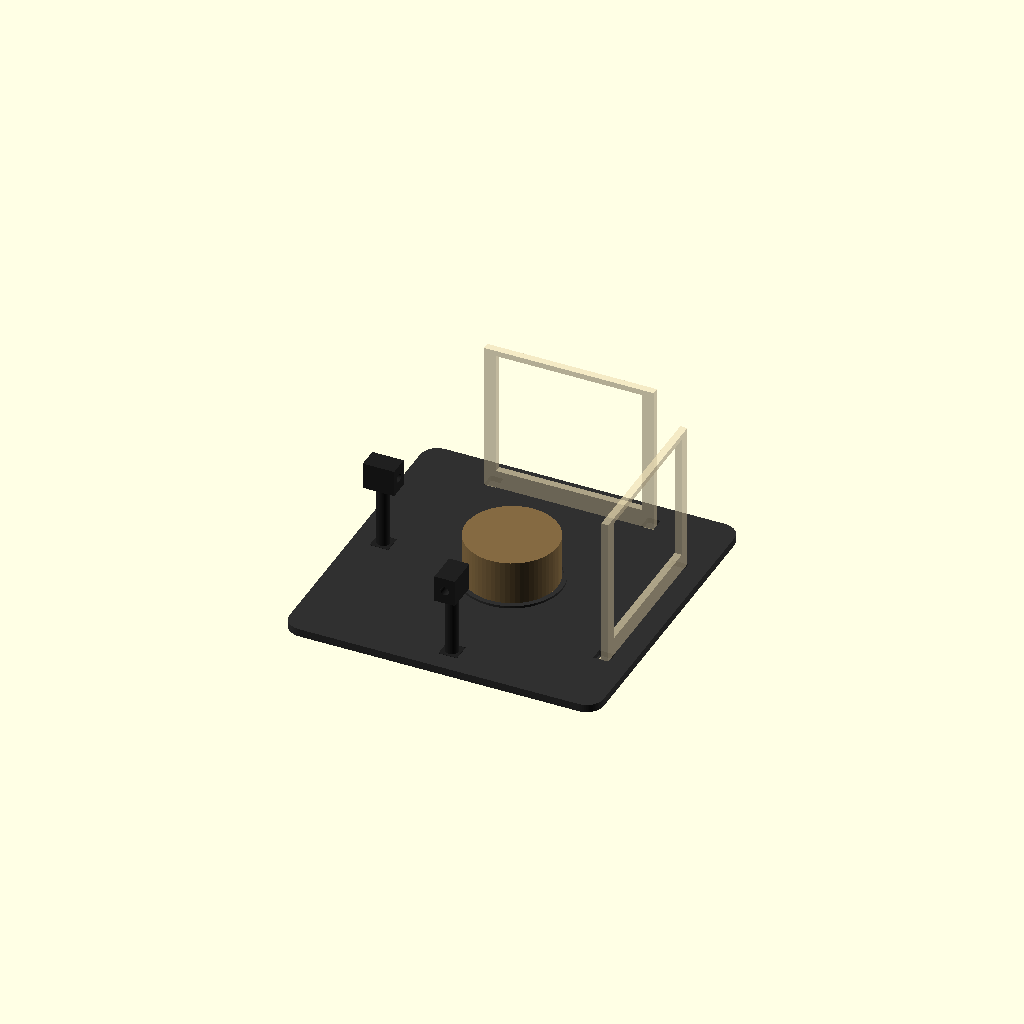
Cell 1: rendered with the file's own defaults.
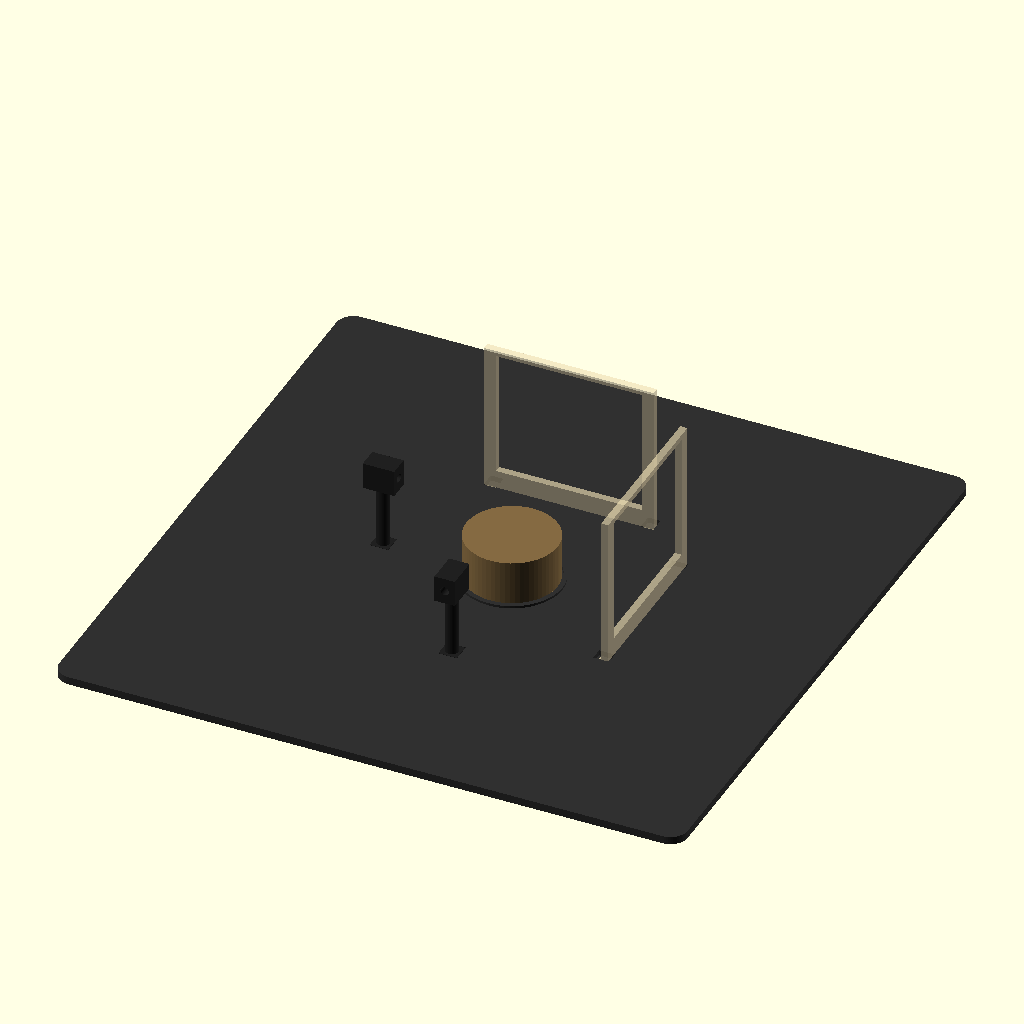
Cell 2: the same model with plate = 400.
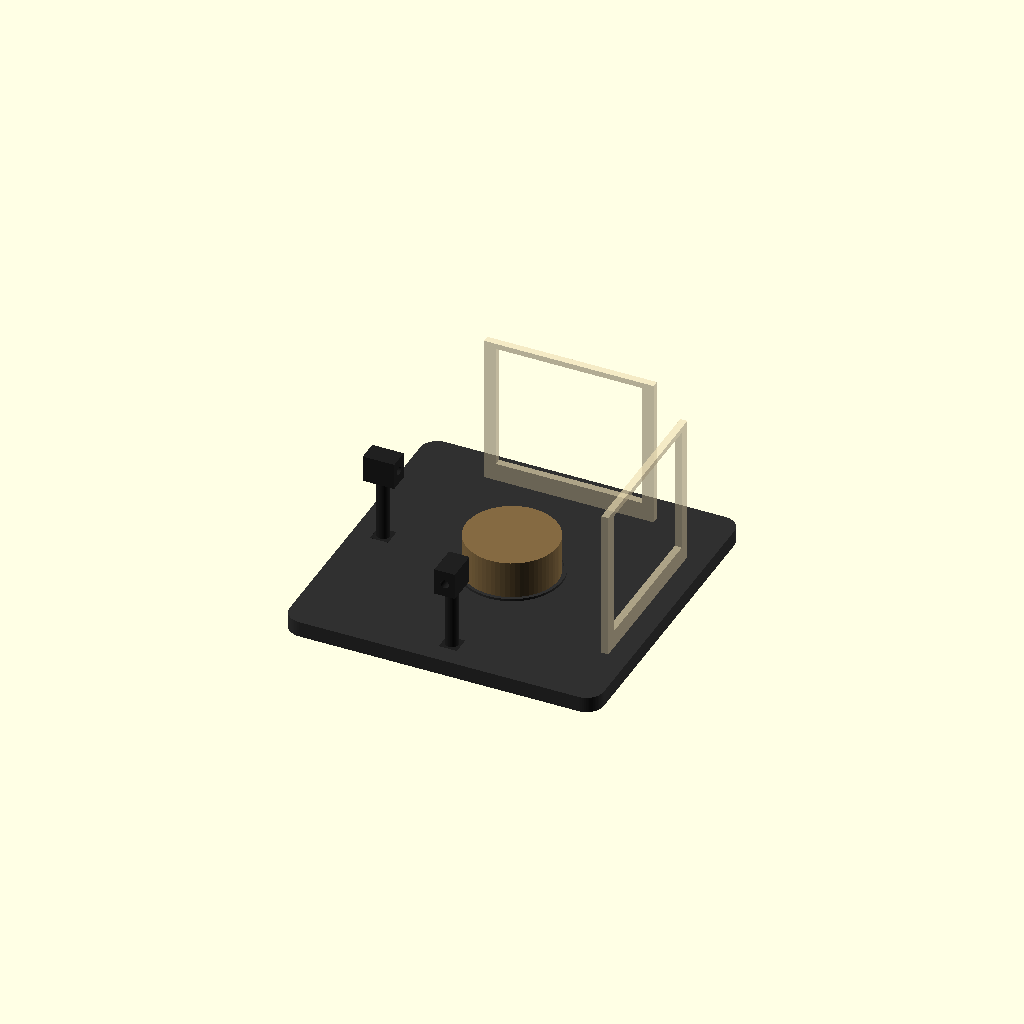
Cell 3 — plate_z set to 10, the other parameters unchanged.
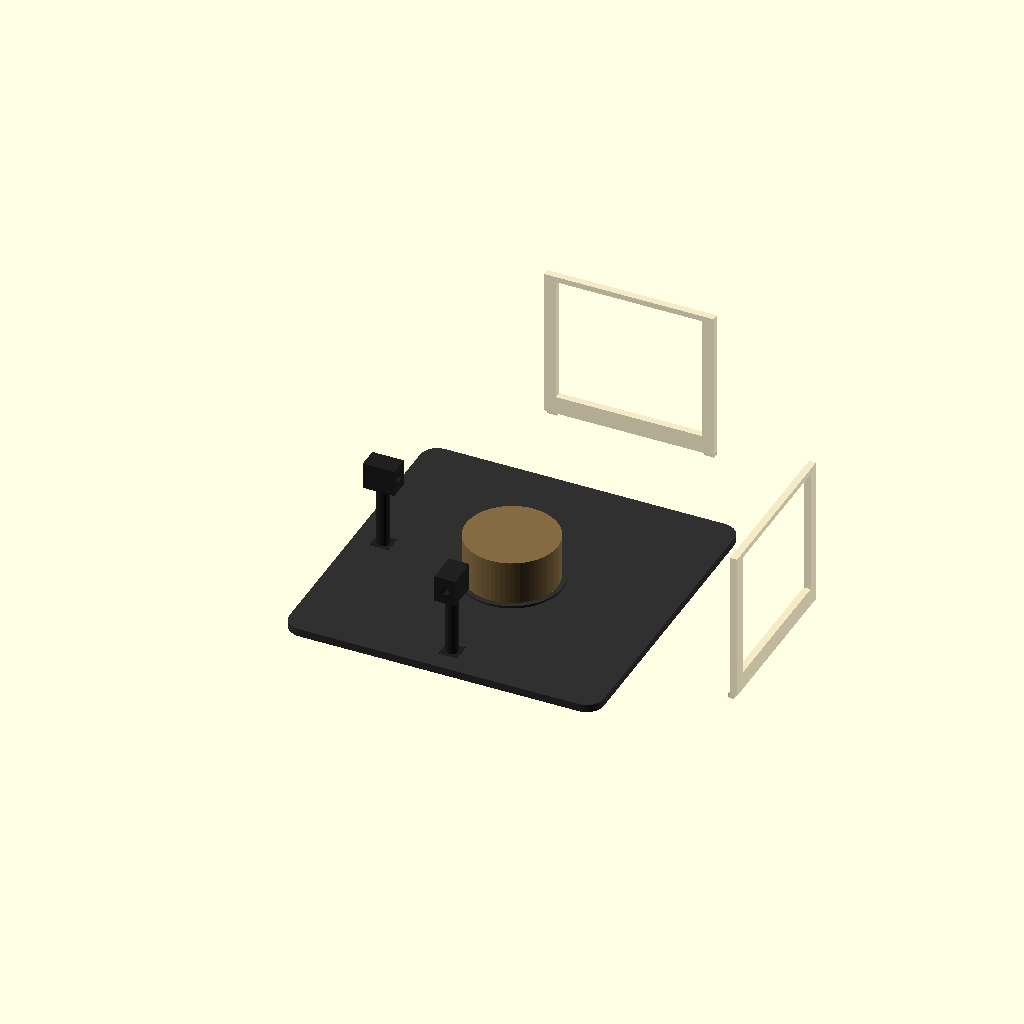
Cell 4: the same model with screen_center = 164.
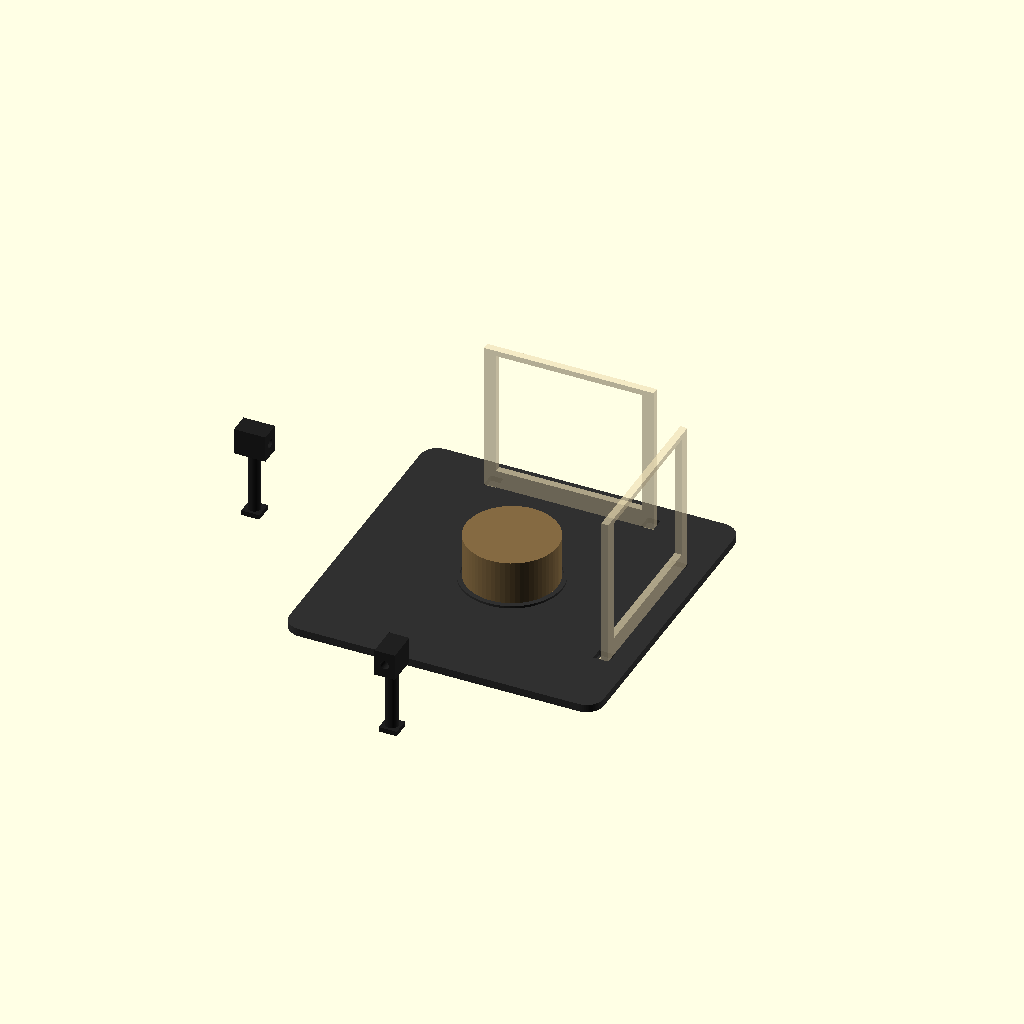
Cell 5: light_center = 164 (everything else at default).
One fixed orthographic camera (rotation 55°, 0°, 25°; colour scheme Cornfield) for every cell.
The OpenSCAD source (The_Last_Kladruber/versions/v04_optical_bench/v04_optical_bench.scad):
/*
 The Last Kladruber V04 — optical feasibility bench; units in mm.
 Purpose: test two TRUE cast shadows along perpendicular X/Y light paths.
 This is NOT the finished luxury case or approved final shadow sculpture.
 5V-ready current-limited LED modules only; bare LEDs need resistors.
 Use one light at a time to avoid competing shadows.
*/
$fn=64;
part="assembly"; // assembly, base, screen_frame, led_holder, stage, pinhole_cap
plate=200;
plate_z=5;
screen_center=82;
light_center=82;
module rounded_plate(w,h,r,z){
  hull() for(xx=[-w/2+r,w/2-r]) for(yy=[-h/2+r,h/2-r])
    translate([xx,yy,0])cylinder(r=r,h=z);
}
module base(){
  difference(){
    rounded_plate(plate,plate,11,plate_z);
    for(s=[-50,50]){
      translate([screen_center,s,3.25])cube([10,8.0,3.55],center=true);
      translate([s,screen_center,3.25])cube([8.0,10,3.55],center=true);
    }
    translate([-light_center,0,3.25])cube([12,12,3.55],center=true);
    translate([0,-light_center,3.25])cube([12,12,3.55],center=true);
  }
  translate([0,0,plate_z])difference(){
    cylinder(r=32,h=1.5);
    cylinder(r=30,h=1.7);
  }
  translate([0,0,plate_z])cube([2,50,0.8],center=true);
  translate([0,0,plate_z])cube([50,2,0.8],center=true);
}
module screen_frame(){
  difference(){
    linear_extrude(height=4.5)translate([0,48])square([108,96],center=true);
    translate([0,52,-0.3])linear_extrude(height=5.1)square([93,81],center=true);
  }
  for(x=[-50,50]){
    translate([x,-1.55,0.35])cube([6.8,3.1,3.8],center=true);
  }
}
module corrected_led_holder(){
  difference(){
    union(){
      translate([-5.75,-5.75,-3.1])cube([11.5,11.5,3.1]);
      cylinder(r=4.0,h=45);
      translate([0,0,48])cube([20,13,17],center=true);
    }
    translate([0,0,48])rotate([0,90,0])cylinder(d=5.4,h=21,center=true);
  }
}
module pinhole_cap(){
  difference(){
    cube([3.0,14.5,18.5],center=true);
    rotate([0,90,0])cylinder(d=1.4,h=4,center=true);
  }
}
module stage(){
  // 28 mm pedestal lifts the optical test sculpture into the light path.
  cylinder(r=29,h=28);
}
module assembly(){
  color("#303030")base();
  color("#efdfb5",0.65)translate([0,screen_center,plate_z])
    rotate([90,0,0])screen_frame();
  color("#efdfb5",0.65)translate([screen_center,0,plate_z])
    rotate([0,0,90])rotate([90,0,0])screen_frame();
  color("#202020")translate([-light_center,0,plate_z])corrected_led_holder();
  color("#202020")translate([0,-light_center,plate_z])
    rotate([0,0,90])corrected_led_holder();
  color("#846a42")translate([0,0,6.5])stage();
}
if(part=="base")base();
else if(part=="screen_frame")screen_frame();
else if(part=="led_holder")corrected_led_holder();
else if(part=="stage")stage();
else if(part=="pinhole_cap")pinhole_cap();
else assembly();
Customizer parameters (derived from the source; name, type, default, range or options):
part: string, default "assembly"
plate: number, default 200
plate_z: number, default 5
screen_center: number, default 82
light_center: number, default 82
